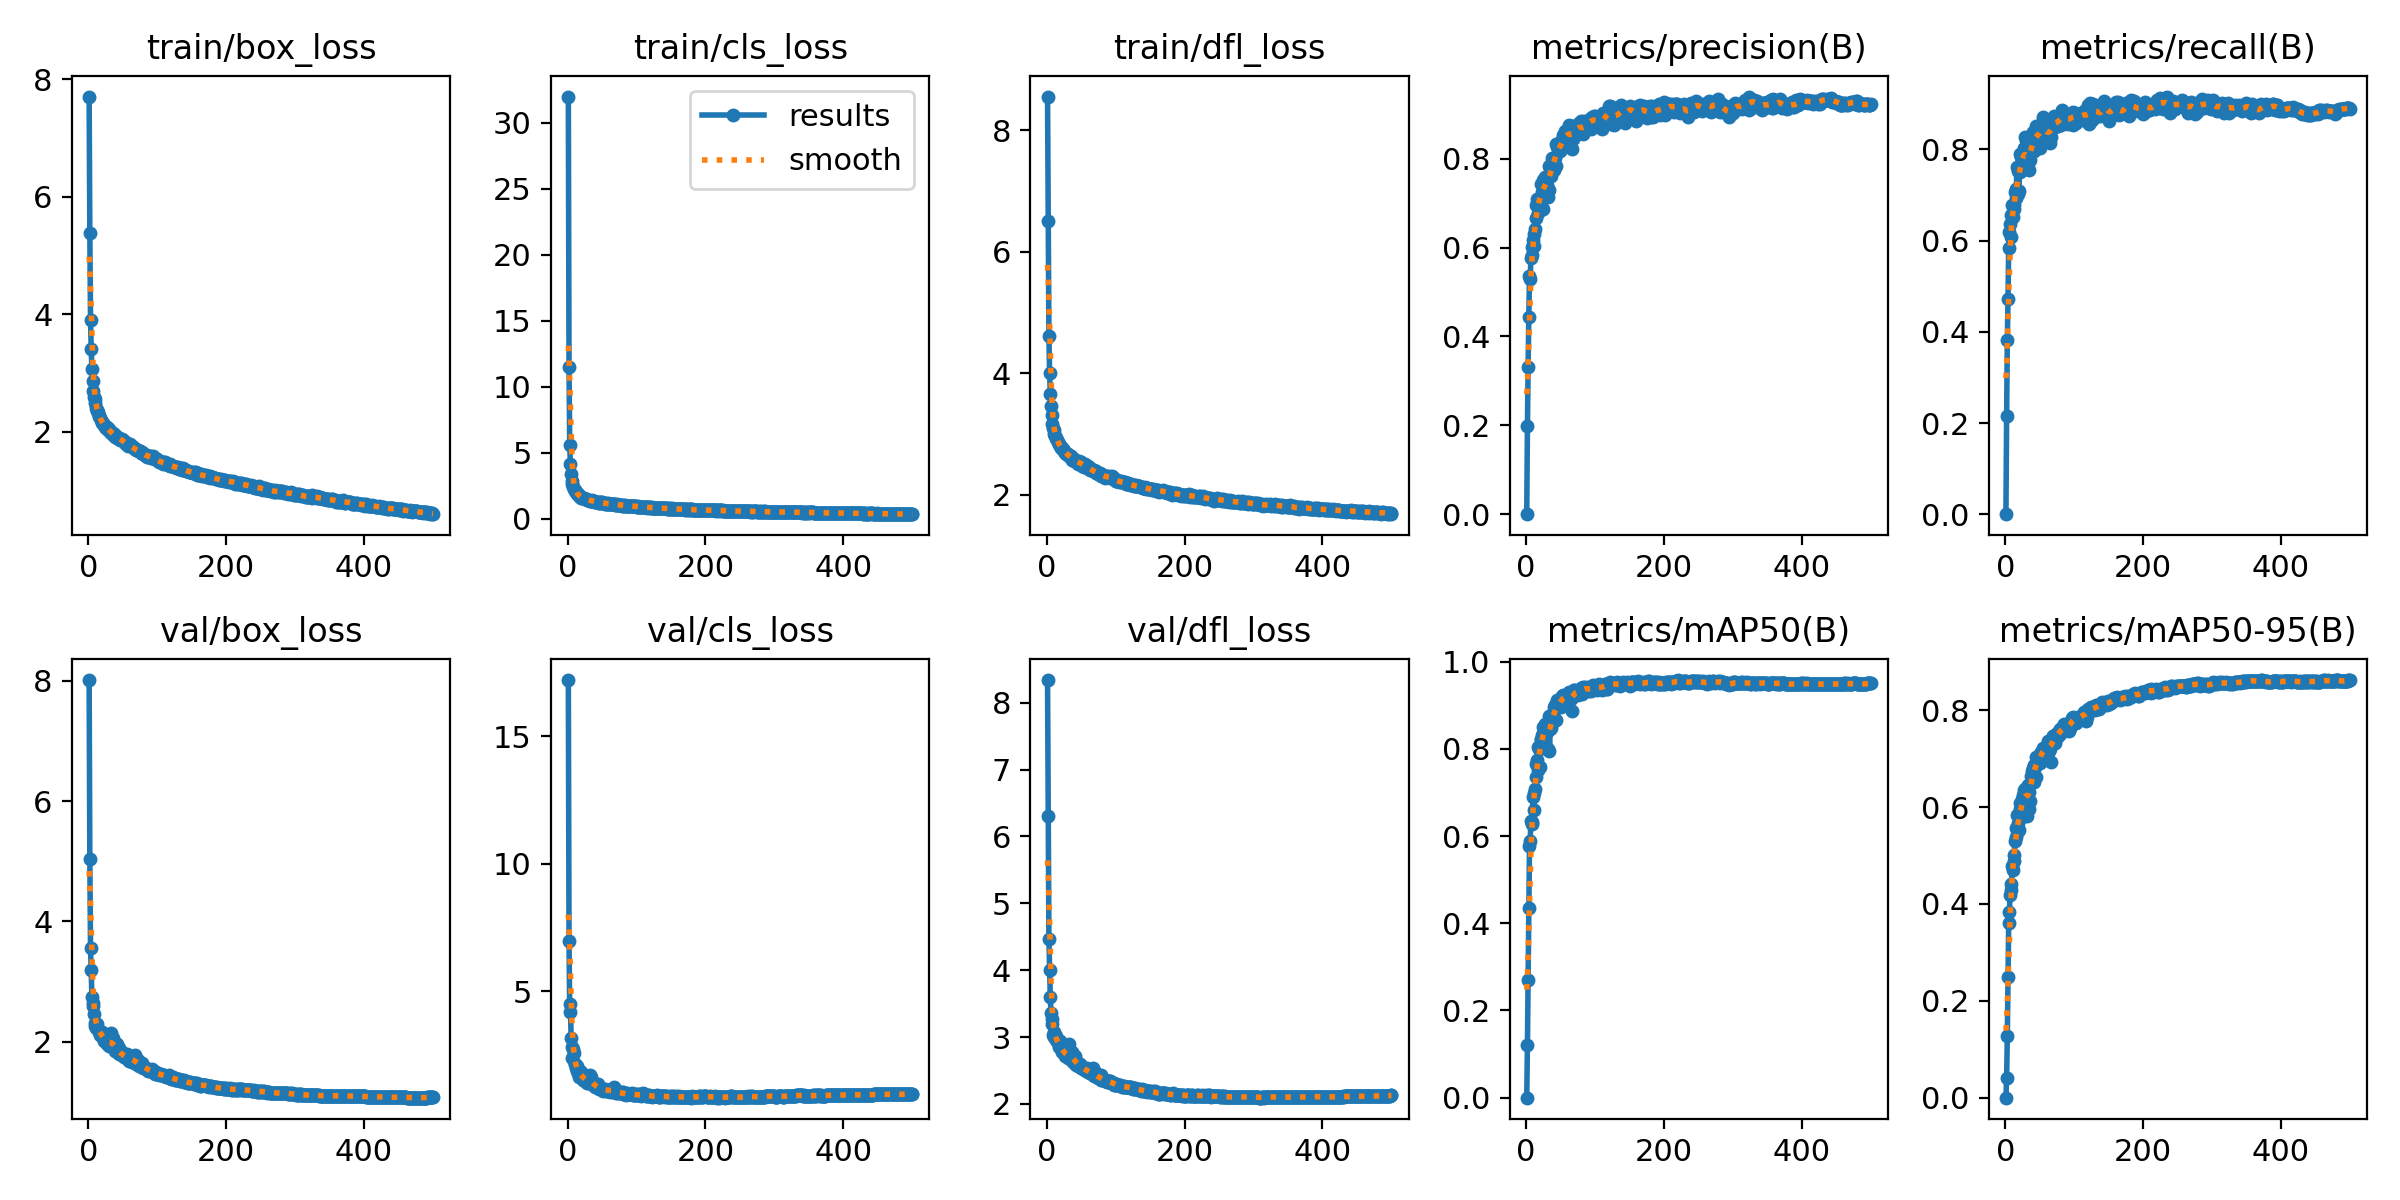

The data file committed next to this chart (first rows):
epoch, train/box_loss, train/cls_loss, train/dfl_loss, metrics/precision(B), metrics/recall(B), metrics/mAP50(B), metrics/mAP50-95(B), val/box_loss, val/cls_loss, val/dfl_loss, lr/pg0, lr/pg1, lr/pg2
1, 7.702, 31.97, 8.553, 1e-05, 0.00043, 0, 0, 8.011, 17.2, 8.339, 0.003306, 0.003306, 0.003306
2, 5.378, 11.44, 6.511, 0.1981, 0.2158, 0.1202, 0.04071, 5.041, 6.984, 6.311, 0.006626, 0.006626, 0.006626
3, 3.91, 5.573, 4.613, 0.332, 0.3822, 0.2689, 0.1269, 3.558, 4.185, 4.46, 0.009933, 0.009933, 0.009933
4, 3.413, 4.11, 4.002, 0.4442, 0.4728, 0.4344, 0.2496, 3.188, 4.486, 4.004, 0.009941, 0.009941, 0.009941
5, 3.073, 3.341, 3.662, 0.5357, 0.5843, 0.5765, 0.3612, 2.753, 3.159, 3.595, 0.009921, 0.009921, 0.009921
6, 2.875, 2.873, 3.457, 0.5303, 0.6195, 0.5886, 0.3832, 2.652, 2.8, 3.36, 0.009901, 0.009901, 0.009901
7, 2.701, 2.607, 3.32, 0.5761, 0.6362, 0.6344, 0.4175, 2.598, 2.4, 3.267, 0.009881, 0.009881, 0.009881
8, 2.593, 2.388, 3.171, 0.6014, 0.6071, 0.6315, 0.4279, 2.466, 2.752, 3.201, 0.009861, 0.009861, 0.009861
9, 2.562, 2.261, 3.095, 0.5842, 0.6561, 0.6271, 0.4405, 2.263, 2.587, 3.038, 0.009842, 0.009842, 0.009842
10, 2.488, 2.136, 3.063, 0.6169, 0.6771, 0.6906, 0.4789, 2.314, 2.158, 3.079, 0.009822, 0.009822, 0.009822
11, 2.407, 2.056, 2.996, 0.6031, 0.6513, 0.6606, 0.4705, 2.238, 2.141, 2.999, 0.009802, 0.009802, 0.009802
12, 2.38, 2, 2.974, 0.631, 0.6703, 0.6982, 0.4893, 2.293, 2.01, 3.024, 0.009782, 0.009782, 0.009782
13, 2.349, 1.931, 2.942, 0.6413, 0.6773, 0.7081, 0.5005, 2.247, 2.072, 3.013, 0.009762, 0.009762, 0.009762
14, 2.342, 1.891, 2.94, 0.6654, 0.7063, 0.7358, 0.5293, 2.209, 1.894, 2.953, 0.009743, 0.009743, 0.009743
15, 2.275, 1.841, 2.906, 0.6948, 0.693, 0.7648, 0.5372, 2.177, 1.793, 2.937, 0.009723, 0.009723, 0.009723
16, 2.279, 1.749, 2.865, 0.7102, 0.7137, 0.7752, 0.5564, 2.162, 1.78, 2.914, 0.009703, 0.009703, 0.009703
17, 2.233, 1.676, 2.83, 0.7066, 0.7614, 0.8034, 0.5832, 2.12, 1.645, 2.851, 0.009683, 0.009683, 0.009683
18, 2.197, 1.647, 2.834, 0.6779, 0.7016, 0.7503, 0.55, 2.131, 1.895, 2.896, 0.009663, 0.009663, 0.009663
19, 2.169, 1.623, 2.807, 0.7033, 0.7524, 0.7984, 0.5672, 2.169, 1.66, 2.939, 0.009644, 0.009644, 0.009644
20, 2.151, 1.59, 2.786, 0.7076, 0.7097, 0.7575, 0.5524, 2.096, 1.844, 2.85, 0.009624, 0.009624, 0.009624
21, 2.148, 1.582, 2.766, 0.7057, 0.7906, 0.821, 0.5958, 2.07, 1.647, 2.839, 0.009604, 0.009604, 0.009604
22, 2.126, 1.537, 2.769, 0.7431, 0.7498, 0.8221, 0.6073, 2.007, 1.664, 2.775, 0.009584, 0.009584, 0.009584
23, 2.112, 1.517, 2.76, 0.7253, 0.7833, 0.8308, 0.5997, 2.094, 1.517, 2.8, 0.009564, 0.009564, 0.009564
24, 2.087, 1.528, 2.732, 0.7529, 0.7769, 0.8492, 0.6156, 2.067, 1.518, 2.817, 0.009545, 0.009545, 0.009545
25, 2.064, 1.484, 2.725, 0.6868, 0.7709, 0.803, 0.5798, 2.046, 1.729, 2.798, 0.009525, 0.009525, 0.009525
26, 2.075, 1.468, 2.696, 0.742, 0.7734, 0.8418, 0.6243, 1.994, 1.517, 2.745, 0.009505, 0.009505, 0.009505
27, 2.092, 1.442, 2.712, 0.7597, 0.8031, 0.8545, 0.6351, 1.964, 1.457, 2.714, 0.009485, 0.009485, 0.009485
28, 2.05, 1.42, 2.675, 0.7337, 0.8281, 0.8558, 0.6364, 1.979, 1.421, 2.734, 0.009465, 0.009465, 0.009465
29, 2.027, 1.431, 2.677, 0.7571, 0.7674, 0.8395, 0.6178, 1.989, 1.463, 2.728, 0.009446, 0.009446, 0.009446
30, 2.051, 1.436, 2.68, 0.7398, 0.8202, 0.8521, 0.6396, 1.932, 1.401, 2.69, 0.009426, 0.009426, 0.009426
31, 2.006, 1.373, 2.649, 0.758, 0.767, 0.8396, 0.6327, 1.96, 1.525, 2.713, 0.009406, 0.009406, 0.009406
32, 2.005, 1.354, 2.633, 0.7145, 0.7726, 0.8001, 0.5814, 2.149, 1.706, 2.893, 0.009386, 0.009386, 0.009386
33, 1.98, 1.347, 2.627, 0.7835, 0.7966, 0.8756, 0.6459, 1.942, 1.395, 2.706, 0.009366, 0.009366, 0.009366
34, 1.977, 1.349, 2.635, 0.7286, 0.7549, 0.794, 0.5961, 1.951, 1.627, 2.698, 0.009347, 0.009347, 0.009347
35, 1.982, 1.381, 2.642, 0.7798, 0.7743, 0.8465, 0.6315, 1.978, 1.443, 2.715, 0.009327, 0.009327, 0.009327
36, 1.948, 1.335, 2.582, 0.761, 0.7769, 0.8471, 0.6124, 2.058, 1.433, 2.778, 0.009307, 0.009307, 0.009307
37, 1.974, 1.323, 2.611, 0.7764, 0.8242, 0.8751, 0.663, 1.891, 1.323, 2.645, 0.009287, 0.009287, 0.009287
38, 1.947, 1.327, 2.587, 0.8014, 0.7911, 0.8689, 0.6501, 1.976, 1.36, 2.735, 0.009267, 0.009267, 0.009267
39, 1.912, 1.282, 2.556, 0.7971, 0.8121, 0.8831, 0.6736, 1.854, 1.318, 2.613, 0.009248, 0.009248, 0.009248
40, 1.936, 1.257, 2.593, 0.7856, 0.8384, 0.8968, 0.6803, 1.867, 1.263, 2.634, 0.009228, 0.009228, 0.009228
41, 1.917, 1.259, 2.56, 0.7751, 0.7957, 0.8633, 0.651, 1.964, 1.354, 2.72, 0.009208, 0.009208, 0.009208
42, 1.901, 1.241, 2.555, 0.8021, 0.8371, 0.8997, 0.6862, 1.832, 1.23, 2.594, 0.009188, 0.009188, 0.009188
43, 1.896, 1.23, 2.554, 0.8324, 0.8263, 0.894, 0.6829, 1.836, 1.234, 2.588, 0.009168, 0.009168, 0.009168
44, 1.899, 1.23, 2.55, 0.7841, 0.8053, 0.8669, 0.6627, 1.89, 1.361, 2.631, 0.009149, 0.009149, 0.009149
45, 1.873, 1.21, 2.515, 0.8274, 0.8512, 0.9129, 0.7033, 1.797, 1.174, 2.562, 0.009129, 0.009129, 0.009129
46, 1.863, 1.206, 2.535, 0.8233, 0.8212, 0.8985, 0.6971, 1.807, 1.201, 2.58, 0.009109, 0.009109, 0.009109
47, 1.883, 1.245, 2.558, 0.8261, 0.8401, 0.9077, 0.6944, 1.795, 1.171, 2.583, 0.009089, 0.009089, 0.009089
48, 1.877, 1.246, 2.536, 0.824, 0.829, 0.9021, 0.6928, 1.825, 1.209, 2.594, 0.009069, 0.009069, 0.009069
49, 1.869, 1.205, 2.541, 0.8168, 0.8303, 0.901, 0.6949, 1.82, 1.205, 2.57, 0.00905, 0.00905, 0.00905
50, 1.856, 1.226, 2.527, 0.8217, 0.8431, 0.9095, 0.709, 1.758, 1.17, 2.538, 0.00903, 0.00903, 0.00903
51, 1.833, 1.16, 2.478, 0.8398, 0.804, 0.896, 0.6918, 1.792, 1.189, 2.552, 0.00901, 0.00901, 0.00901
52, 1.839, 1.206, 2.496, 0.8235, 0.8564, 0.9218, 0.7142, 1.748, 1.106, 2.533, 0.00899, 0.00899, 0.00899
53, 1.821, 1.179, 2.49, 0.8533, 0.8525, 0.9211, 0.7119, 1.761, 1.127, 2.52, 0.00897, 0.00897, 0.00897
54, 1.789, 1.127, 2.454, 0.8465, 0.8482, 0.9227, 0.7158, 1.744, 1.151, 2.516, 0.008951, 0.008951, 0.008951
55, 1.791, 1.154, 2.483, 0.8362, 0.871, 0.9189, 0.7216, 1.729, 1.103, 2.507, 0.008931, 0.008931, 0.008931
56, 1.806, 1.135, 2.502, 0.8624, 0.8297, 0.9132, 0.7116, 1.798, 1.139, 2.54, 0.008911, 0.008911, 0.008911
57, 1.801, 1.112, 2.47, 0.8451, 0.8418, 0.9207, 0.7199, 1.718, 1.111, 2.485, 0.008891, 0.008891, 0.008891
58, 1.762, 1.139, 2.441, 0.8505, 0.8389, 0.9172, 0.7121, 1.774, 1.14, 2.533, 0.008871, 0.008871, 0.008871
59, 1.775, 1.128, 2.464, 0.8328, 0.8374, 0.9132, 0.7185, 1.689, 1.14, 2.472, 0.008852, 0.008852, 0.008852
60, 1.794, 1.118, 2.471, 0.856, 0.8388, 0.9182, 0.722, 1.735, 1.143, 2.502, 0.008832, 0.008832, 0.008832
... 440 more rows
